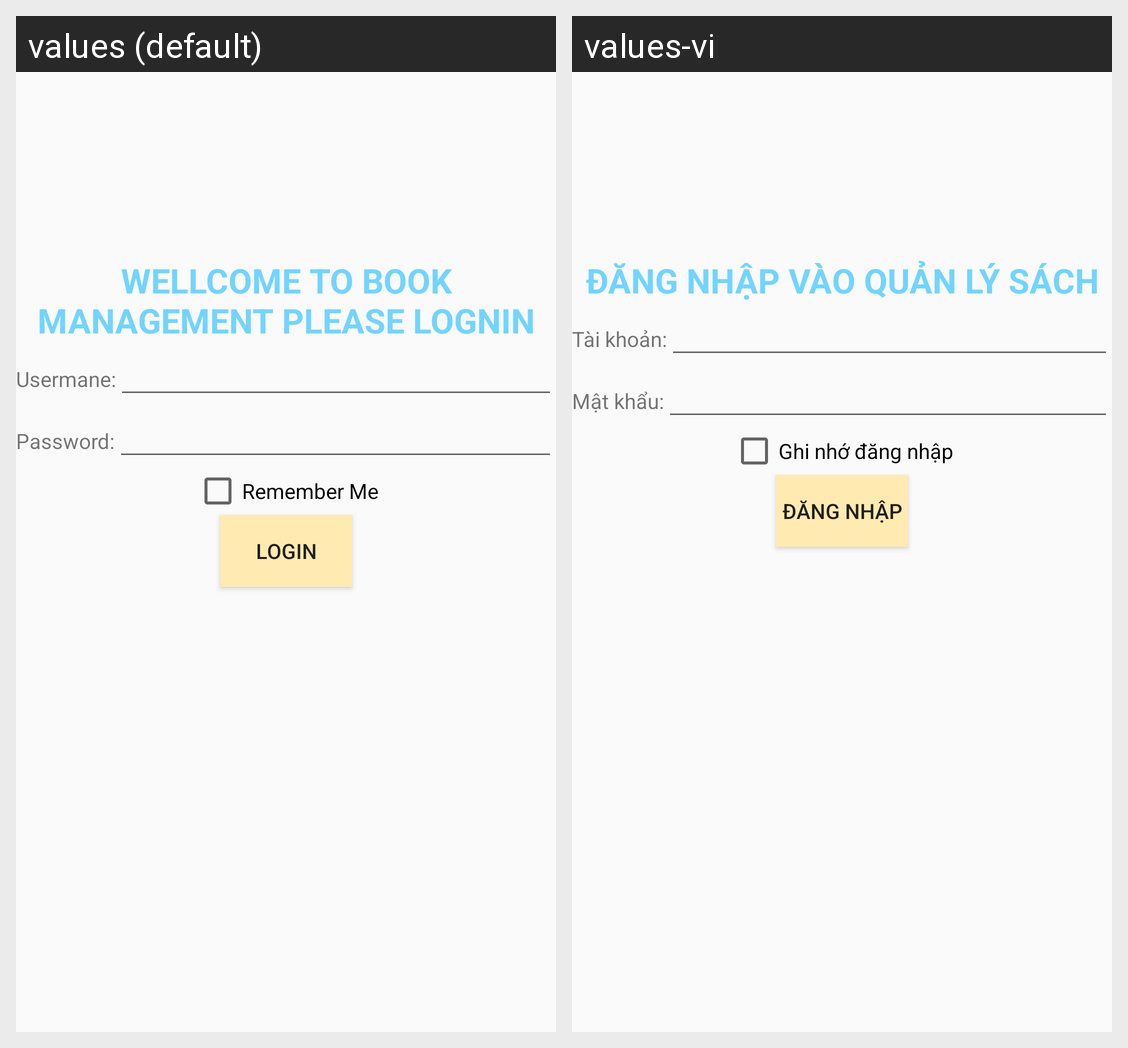

Here is an Android app screen in its default locale and in the app's own translations. Write out the translated-string differences for the strings that appear on this screen.
Android screen res/layout/activity_main.xml rendered under 2 locales, left to right: values (default), values-vi. Device: Nexus 5 (rendered at 1080×1920; each locale shown at half size, 540×960, under a caption strip naming it); theme Theme.QLSach.
Strings drawn on this screen, with the default value and each locale's value (text and hints the layout hard-codes, and strings that could not be matched under every locale, appear in the picture but are not listed):

s_DangNhap
  values: WELLCOME TO BOOK MANAGEMENT PLEASE LOGNIN
  values-vi: ĐĂNG NHẬP VÀO QUẢN LÝ SÁCH

s_tk
  values: Usermane:
  values-vi: Tài khoản:

s_mk
  values: Password:
  values-vi: Mật khẩu:

s_ghinho
  values: Remember Me
  values-vi: Ghi nhớ đăng nhập

s_btndn
  values: Login
  values-vi: Đăng nhập
